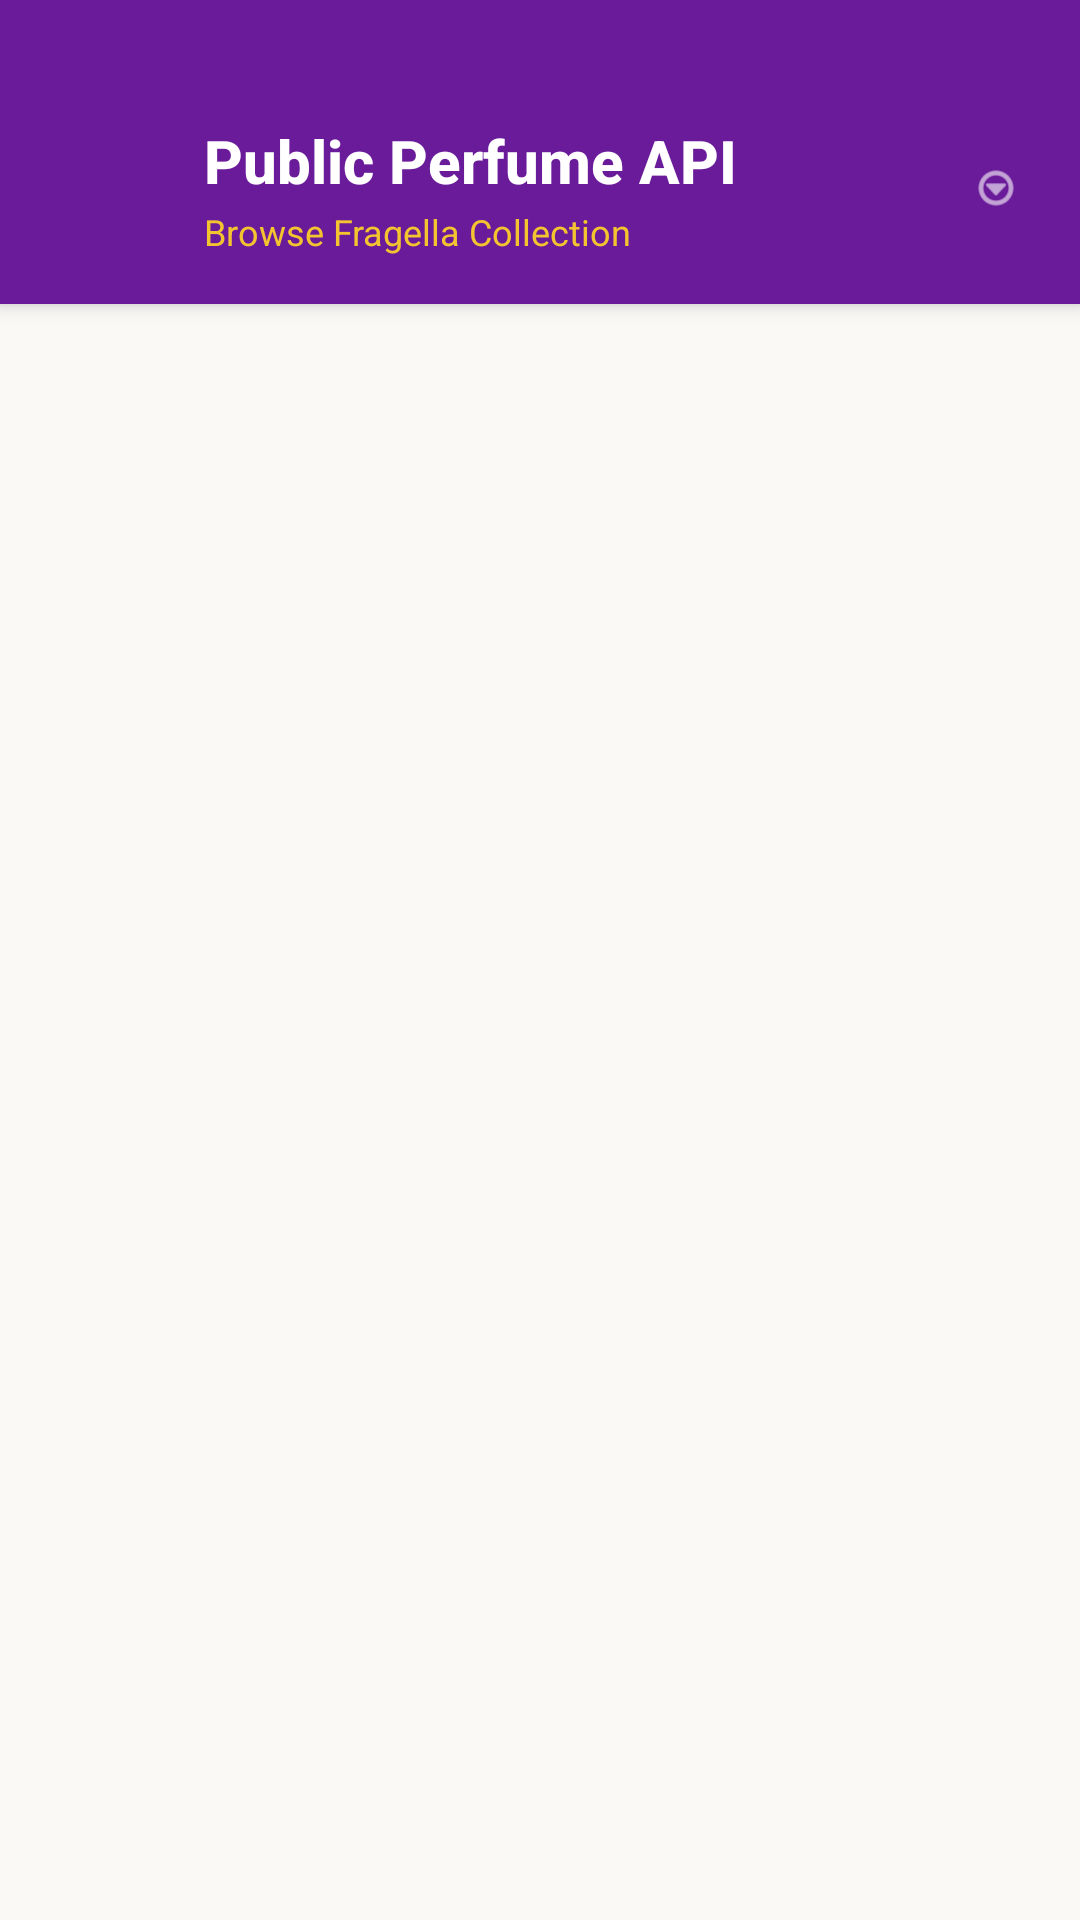

This screen was rendered from an Android layout file. Write that file and the resources it references.
<!-- AndroidManifest.xml: application theme Theme.Perfume_Shop -->
<!-- res/layout/activity_public_api.xml -->
<?xml version="1.0" encoding="utf-8"?>
<RelativeLayout xmlns:android="http://schemas.android.com/apk/res/android"
    xmlns:app="http://schemas.android.com/apk/res-auto"
    android:layout_width="match_parent"
    android:layout_height="match_parent"
    android:background="@color/background_cream">

    
    <LinearLayout
        android:id="@+id/customHeader"
        android:layout_width="match_parent"
        android:layout_height="wrap_content"
        android:layout_alignParentTop="true"
        android:background="@color/primary_purple"
        android:orientation="vertical"
        android:paddingTop="40dp"
        android:paddingStart="16dp"
        android:paddingEnd="16dp"
        android:paddingBottom="16dp"
        android:elevation="4dp">

        
        <RelativeLayout
            android:layout_width="match_parent"
            android:layout_height="wrap_content">

            
            <LinearLayout
                android:layout_width="wrap_content"
                android:layout_height="wrap_content"
                android:layout_alignParentStart="true"
                android:layout_centerVertical="true"
                android:orientation="horizontal"
                android:gravity="center_vertical">

                
                <ImageView
                    android:id="@+id/ivHeaderLogo"
                    android:layout_width="40dp"
                    android:layout_height="40dp"
                    android:src="@mipmap/ic_launcher"
                    android:contentDescription="App Logo" />

                
                <LinearLayout
                    android:layout_width="wrap_content"
                    android:layout_height="wrap_content"
                    android:layout_marginStart="12dp"
                    android:orientation="vertical">

                    <TextView
                        android:id="@+id/tvHeaderTitle"
                        android:layout_width="wrap_content"
                        android:layout_height="wrap_content"
                        android:text="Public Perfume API"
                        android:textColor="@color/white"
                        android:textSize="20sp"
                        android:fontFamily="sans-serif-medium"
                        android:textStyle="bold" />

                    <TextView
                        android:id="@+id/tvHeaderSubtitle"
                        android:layout_width="wrap_content"
                        android:layout_height="wrap_content"
                        android:text="Browse Fragella Collection"
                        android:textColor="@color/secondary_gold"
                        android:textSize="12sp"
                        android:fontFamily="sans-serif"
                        android:layout_marginTop="2dp" />

                </LinearLayout>

            </LinearLayout>

            
            <ImageView
                android:id="@+id/ivMenuIcon"
                android:layout_width="24dp"
                android:layout_height="24dp"
                android:layout_alignParentEnd="true"
                android:layout_centerVertical="true"
                android:src="@android:drawable/ic_menu_more"
                android:tint="@color/white"
                android:contentDescription="Menu"
                android:clickable="true"
                android:focusable="true"
                android:padding="4dp" />

        </RelativeLayout>

    </LinearLayout>

    
    <RelativeLayout
        android:layout_width="match_parent"
        android:layout_height="match_parent"
        android:layout_below="@id/customHeader"
        android:paddingTop="8dp">

        
        <androidx.recyclerview.widget.RecyclerView
            android:id="@+id/rvPerfumes"
            android:layout_width="match_parent"
            android:layout_height="match_parent"
            android:padding="8dp"
            android:clipToPadding="false" />

        
        <LinearLayout
            android:id="@+id/llEmptyState"
            android:layout_width="wrap_content"
            android:layout_height="wrap_content"
            android:layout_centerInParent="true"
            android:orientation="vertical"
            android:gravity="center"
            android:visibility="gone">

            <TextView
                android:layout_width="wrap_content"
                android:layout_height="wrap_content"
                android:text="No perfumes found"
                android:textColor="@color/text_secondary"
                android:textSize="18sp"
                android:fontFamily="sans-serif-medium" />

            <TextView
                android:layout_width="wrap_content"
                android:layout_height="wrap_content"
                android:layout_marginTop="8dp"
                android:text="Check your internet connection"
                android:textColor="@color/text_hint"
                android:textSize="14sp"
                android:fontFamily="sans-serif" />

        </LinearLayout>

        
        <ProgressBar
            android:id="@+id/progressBar"
            android:layout_width="48dp"
            android:layout_height="48dp"
            android:layout_centerInParent="true"
            android:indeterminateTint="@color/primary_purple"
            android:visibility="gone" />

    </RelativeLayout>

</RelativeLayout>
<!-- resources referenced by this layout -->
<resources>
  <color name="background_cream">#FAF9F6</color>
  <color name="primary_purple">#6A1B9A</color>
  <color name="secondary_gold">#F4C430</color>
  <color name="text_hint">#BDBDBD</color>
  <color name="text_secondary">#757575</color>
  <color name="white">#FFFFFFFF</color>
  <style name="Theme.Perfume_Shop" parent="Base.Theme.Perfume_Shop" />
  <style name="Base.Theme.Perfume_Shop" parent="Theme.Material3.DayNight">
          
          <item name="colorPrimary">@color/primary_purple</item>
          <item name="colorPrimaryVariant">@color/primary_purple_dark</item>
          <item name="colorOnPrimary">@color/white</item>
          
          
          <item name="colorSecondary">@color/secondary_gold</item>
          <item name="colorSecondaryVariant">@color/secondary_rose_gold</item>
          <item name="colorOnSecondary">@color/text_primary</item>
          
          
          <item name="android:statusBarColor">@color/primary_purple</item>
          
          
          <item name="android:windowBackground">@color/background_cream</item>
          <item name="colorSurface">@color/background_white</item>
          
          
          <item name="android:textColorPrimary">@color/text_primary</item>
          <item name="android:textColorSecondary">@color/text_secondary</item>
          <item name="android:textColorHint">@color/text_hint</item>
          
          
          <item name="colorError">@color/error_red</item>
      </style>
  <color name="primary_purple_dark">#4A148C</color>
  <color name="secondary_rose_gold">#E6B980</color>
  <color name="text_primary">#212121</color>
  <color name="background_white">#FFFFFF</color>
  <color name="error_red">#D32F2F</color>
</resources>
